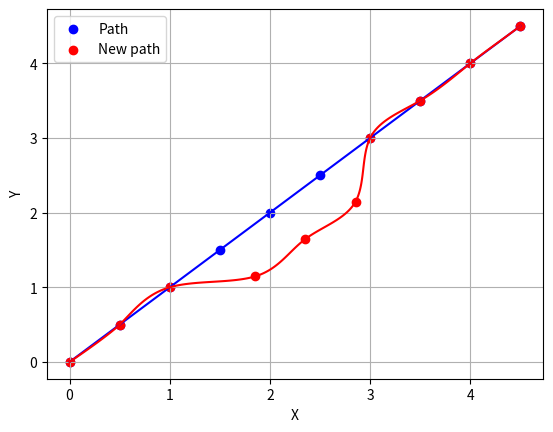

Write Python code to recreate this figure.
'''
[redacted]
  Date:     06/03/2023
[redacted]
 
  Library for waypoint interpolation using spline curves
'''

from math import cos, sin, pi, sqrt
import numpy as np

import matplotlib.pyplot as plt


def n_spline(waypoints, nu, lateral_offsets = None):
    '''
    Input:
        · waypoints: list of waypoints (x,y,o)
        · nu: number of points per segment
        · lateral_offset: lateral offset of the waypoints
    Output:
        · coefs: list of coefficients of the spline
    '''

    # 0. Aux variables
    m = len(waypoints)
    lam = []
    deta = []
    D = [0 for _ in range(m)]
    coefs = []

    # 1. Adding offset to the waypoints
    if lateral_offsets is not None:
        for offset, waypoint in zip(lateral_offsets, waypoints):
            waypoint.x = waypoint.x + offset*sin(waypoint.o)
            waypoint.y = waypoint.y - offset*cos(waypoint.o)

    # 2. Calculating splines for x-axis
    # 2.1 Calculating lambda and deta
    lam.append(0)
    deta.append(nu * cos(waypoints[0].o))
    for i in range(1, m - 1):
        lam.append(1 / (4 - lam[i - 1]))
        deta.append((3 * (waypoints[i + 1].x - waypoints[i - 1].x) - deta[i - 1]) * lam[i])
    deta.append(nu * cos(waypoints[-1].o))
    # 2.2 Calculating D
    D[m - 1] = deta[m - 1]
    for i in range(m - 2, 0, -1):
        D[i] = deta[i] - lam[i] * D[i + 1]
    # 2.3 Calculating coefficients
    for i in range(m-1):
        coef = [
        waypoints[i].x,  
        D[i],
        3 * (waypoints[i + 1].x - waypoints[i].x) - 2 * D[i] - D[i + 1],
        2 * (waypoints[i].x - waypoints[i + 1].x) + D[i] + D[i + 1],
        ]
        coefs.append(coef)

    # 3. Calculating splines for y-axis
    # 3.1 Calculating lambda and deta
    lam[0] = 0
    deta[0] = nu*sin(waypoints[0].o)
    for i in range(1, m - 1):
        lam[i] = 1 / (4 - lam[i - 1])
        deta[i] = ((3 * (waypoints[i + 1].y - waypoints[i - 1].y) - deta[i - 1]) * lam[i])
    deta[-1] = nu * sin(waypoints[-1].o)
    # 3.2 Calculating D
    D[m - 1] = deta[m - 1]
    for i in range(m - 2, 0, -1):
        D[i] = deta[i] - lam[i] * D[i + 1]
    # 3.3 Calculating coefficients
    for i in range(m - 1):
        coef = [
            waypoints[i].y,  # Add lateral offset
            D[i],
            3 * (waypoints[i + 1].y - waypoints[i].y) - 2 * D[i] - D[i + 1],
            2 * (waypoints[i].y - waypoints[i + 1].y) + D[i] + D[i + 1],
        ]
        coefs[i].extend(coef)

    return coefs

# Define a class for Rbs2_ControlPose for clarity
class Rbs2_ControlPose:
    def __init__(self, x, y, o):
        self.x = x
        self.y = y
        self.o = o

if __name__ == '__main__':
    # Plots
    fig, axis = plt.subplots()

    # Example usage:
    path = [    Rbs2_ControlPose(0.0, 0.0, pi/4), 
            Rbs2_ControlPose(0.5, 0.5, pi/4), 
            Rbs2_ControlPose(1.0, 1.0, pi/4),
            Rbs2_ControlPose(1.5, 1.5, pi/4), 
            Rbs2_ControlPose(2.0, 2.0, pi/4),
            Rbs2_ControlPose(2.5, 2.5, pi/4),
            Rbs2_ControlPose(3.0, 3.0, pi/4),
            Rbs2_ControlPose(3.5, 3.5, pi/4),
            Rbs2_ControlPose(4.0, 4.0, pi/4),
            Rbs2_ControlPose(4.5, 4.5, pi/4),
            ]

    offsets = [0,
            0,
            0,
            +0.5,
            +0.5,
            +0.5,
            0,
            0,
            0,           
            0]

    # Plot nominal path
    nu = 1
    coefs = n_spline(path, nu)
    for coef in coefs:
        ax, bx, cx, dx, ay, by, cy, dy  = coef
        u = np.linspace(0, 1, 100)
        x_spline = ax + bx*u + cx*u**2 + dx*u**3
        y_spline = ay + by*u + cy*u**2 + dy*u**3
        axis.plot(x_spline, y_spline,color='blue')

    x_path = [pose.x for pose in path]
    y_path = [pose.y for pose in path]
    axis.scatter(x_path, y_path, color='blue', label='Path')

    # Plot new path
    coefs = n_spline(path, nu, offsets)
    for coef in coefs:
        ax, bx, cx, dx, ay, by, cy, dy  = coef
        u = np.linspace(0, 1, 100)
        x_spline = ax + bx*u + cx*u**2 + dx*u**3
        y_spline = ay + by*u + cy*u**2 + dy*u**3
        axis.plot(x_spline, y_spline, color='red')

    x_path = [pose.x for pose in path]
    y_path = [pose.y for pose in path]
    axis.scatter(x_path, y_path, color='red', label='New path')

    axis.set_xlabel('X')
    axis.set_ylabel('Y')
    axis.legend()
    plt.grid()
    plt.show()